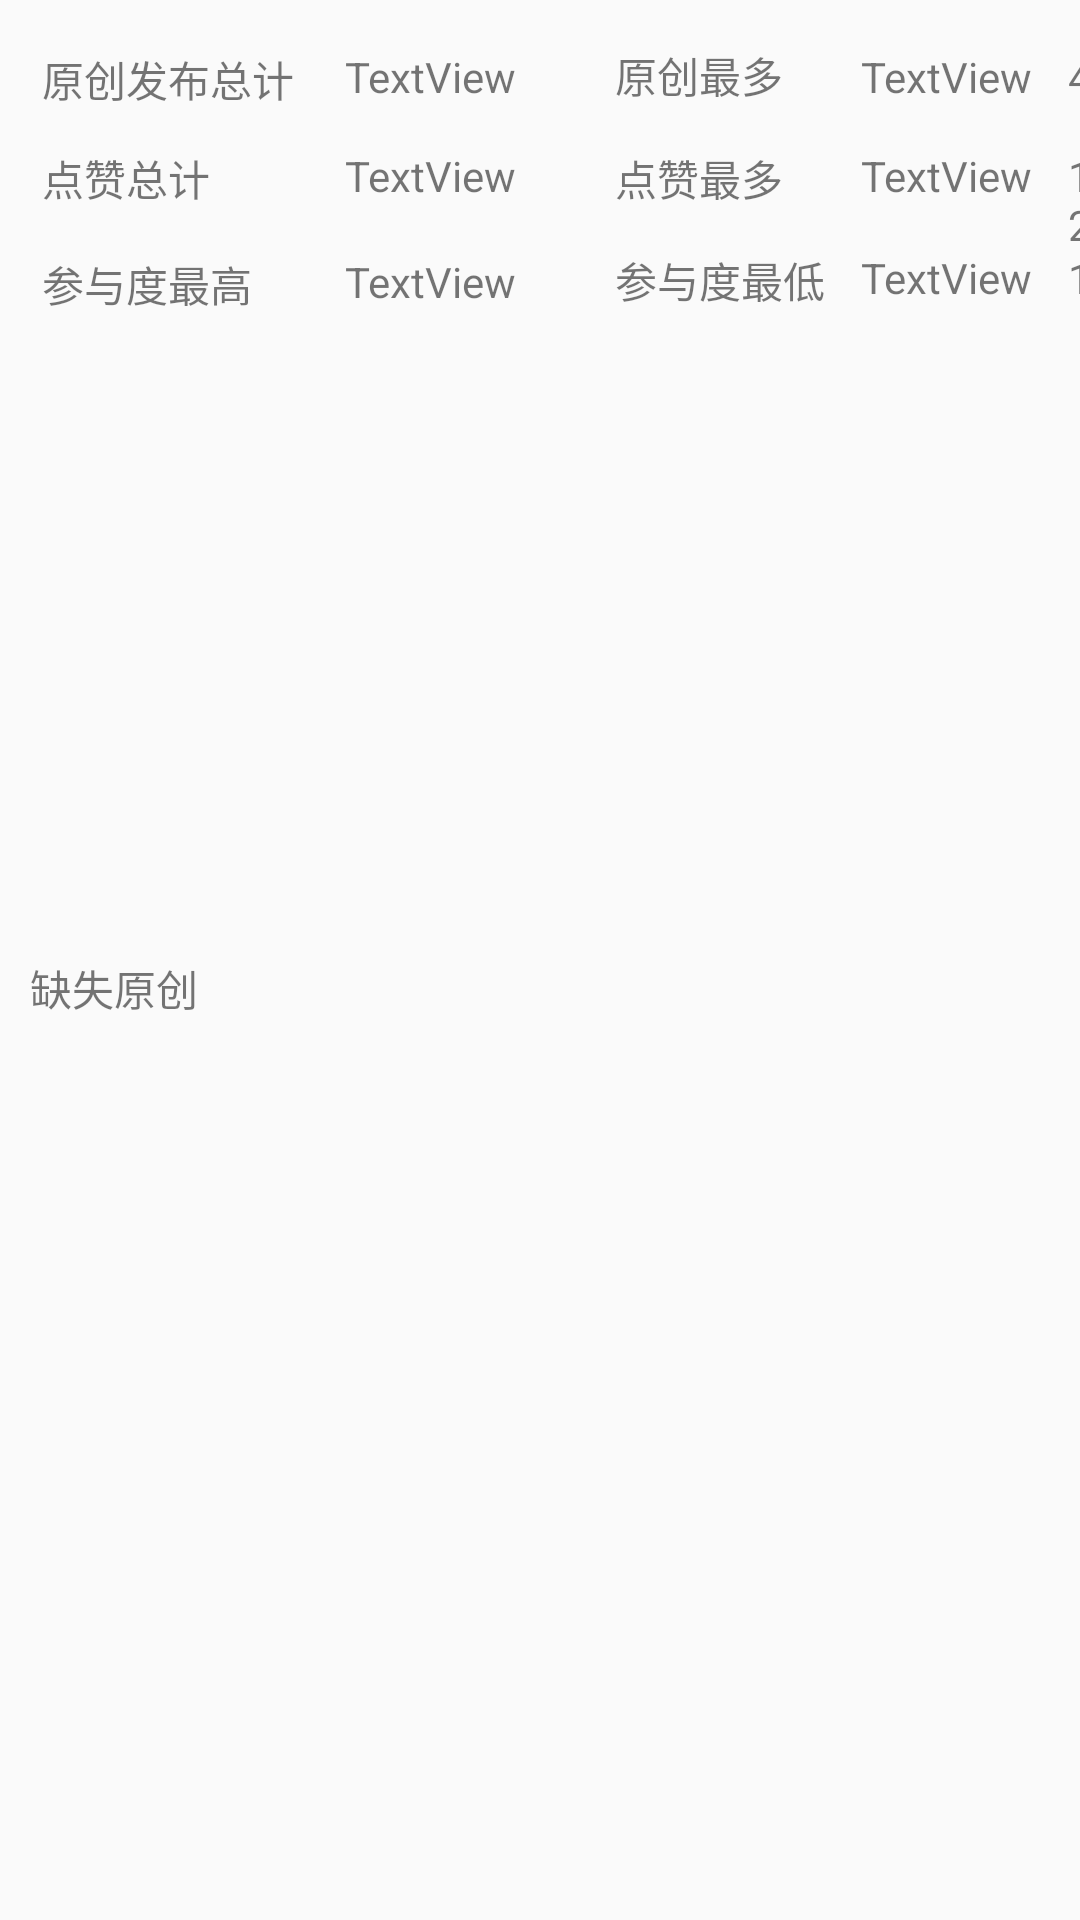

Reconstruct the res/layout file that produces this screen, plus the resources it refers to.
<!-- AndroidManifest.xml: application theme Theme.Design.Light.NoActionBar -->
<!-- res/layout/fragment_subject_partake.xml -->
<?xml version="1.0" encoding="utf-8"?>
<LinearLayout xmlns:android="http://schemas.android.com/apk/res/android"
    android:orientation="vertical" android:layout_width="match_parent"
    android:layout_height="match_parent">

    <RelativeLayout
        android:layout_width="match_parent"
        android:layout_height="119dp">

        <TextView
            android:text="@string/promptliketotal"
            android:layout_width="wrap_content"
            android:layout_height="wrap_content"
            android:layout_centerVertical="true"
            android:layout_alignLeft="@+id/textView26"
            android:layout_alignStart="@+id/textView26"
            android:id="@+id/textView27" />

        <TextView
            android:text="@string/promptjoin"
            android:layout_width="wrap_content"
            android:layout_height="wrap_content"
            android:layout_alignParentBottom="true"
            android:layout_alignLeft="@+id/textView27"
            android:layout_alignStart="@+id/textView27"
            android:layout_marginBottom="14dp"
            android:id="@+id/textView28" />

        <TextView
            android:text="TextView"
            android:layout_width="wrap_content"
            android:layout_height="wrap_content"
            android:layout_alignTop="@+id/textView26"
            android:layout_toRightOf="@+id/textView26"
            android:layout_toEndOf="@+id/textView26"
            android:layout_marginLeft="17dp"
            android:layout_marginStart="17dp"
            android:id="@+id/txtOrginTotal" />

        <TextView
            android:text="TextView"
            android:layout_width="wrap_content"
            android:layout_height="wrap_content"
            android:layout_alignTop="@+id/textView27"
            android:layout_alignRight="@+id/txtOrginTotal"
            android:layout_alignEnd="@+id/txtOrginTotal"
            android:id="@+id/txtlikeTotal" />

        <TextView
            android:text="TextView"
            android:layout_width="wrap_content"
            android:layout_height="wrap_content"
            android:layout_alignTop="@+id/textView28"
            android:layout_alignLeft="@+id/txtlikeTotal"
            android:layout_alignStart="@+id/txtlikeTotal"
            android:id="@+id/txtjoinmost" />

        <TextView
            android:text="@string/promptlikemost"
            android:layout_width="wrap_content"
            android:layout_height="wrap_content"
            android:layout_centerVertical="true"
            android:layout_alignLeft="@+id/textView32"
            android:layout_alignStart="@+id/textView32"
            android:id="@+id/textView33" />

        <TextView
            android:text="TextView"
            android:layout_width="wrap_content"
            android:layout_height="wrap_content"
            android:layout_alignTop="@+id/textView33"
            android:layout_alignLeft="@+id/txtOrginMost"
            android:layout_alignStart="@+id/txtOrginMost"
            android:id="@+id/txtlikemost" />

        <TextView
            android:text="TextView"
            android:layout_width="wrap_content"
            android:layout_height="wrap_content"
            android:layout_alignTop="@+id/textView34"
            android:layout_alignLeft="@+id/txtlikemost"
            android:layout_alignStart="@+id/txtlikemost"
            android:id="@+id/txtjoinless" />

        <TextView
            android:text="4"
            android:layout_width="wrap_content"
            android:layout_height="wrap_content"
            android:layout_alignTop="@+id/txtOrginMost"
            android:layout_toRightOf="@+id/txtOrginMost"
            android:layout_toEndOf="@+id/txtOrginMost"
            android:layout_marginLeft="12dp"
            android:layout_marginStart="12dp"
            android:id="@+id/txtOrgincount" />

        <TextView
            android:text="12"
            android:layout_width="wrap_content"
            android:layout_height="wrap_content"
            android:layout_alignTop="@+id/txtlikemost"
            android:layout_alignLeft="@+id/txtOrgincount"
            android:layout_alignStart="@+id/txtOrgincount"
            android:id="@+id/txtlikemostcount" />

        <TextView
            android:text="1"
            android:layout_width="wrap_content"
            android:layout_height="wrap_content"
            android:layout_alignTop="@+id/txtjoinless"
            android:layout_alignLeft="@+id/txtlikemostcount"
            android:layout_alignStart="@+id/txtlikemostcount"
            android:id="@+id/txtjoinlesscount" />

        <TextView
            android:text="@string/promptjoinless"
            android:layout_width="wrap_content"
            android:layout_height="wrap_content"
            android:id="@+id/textView34"
            android:layout_alignBaseline="@+id/txtjoinmost"
            android:layout_alignBottom="@+id/txtjoinmost"
            android:layout_alignLeft="@+id/textView33"
            android:layout_alignStart="@+id/textView33" />

        <TextView
            android:text="@string/promptorginmost"
            android:layout_width="wrap_content"
            android:layout_height="wrap_content"
            android:layout_marginLeft="33dp"
            android:layout_marginStart="33dp"
            android:id="@+id/textView32"
            android:layout_alignBaseline="@+id/txtOrginTotal"
            android:layout_alignBottom="@+id/txtOrginTotal"
            android:layout_toRightOf="@+id/txtOrginTotal"
            android:layout_toEndOf="@+id/txtOrginTotal" />

        <TextView
            android:text="TextView"
            android:layout_width="wrap_content"
            android:layout_height="wrap_content"
            android:layout_marginLeft="12dp"
            android:layout_marginStart="12dp"
            android:id="@+id/txtOrginMost"
            android:layout_alignBaseline="@+id/textView32"
            android:layout_alignBottom="@+id/textView32"
            android:layout_toRightOf="@+id/textView34"
            android:layout_toEndOf="@+id/textView34" />

        <TextView
            android:text="@string/promptorgintotal"
            android:layout_width="wrap_content"
            android:layout_height="wrap_content"
            android:layout_marginLeft="14dp"
            android:layout_marginStart="14dp"
            android:layout_marginTop="16dp"
            android:id="@+id/textView26"
            android:layout_alignParentTop="true"
            android:layout_alignParentLeft="true"
            android:layout_alignParentStart="true" />
    </RelativeLayout>

    <LinearLayout
        android:orientation="vertical"
        android:layout_width="match_parent"
        android:layout_height="200dp">

        <GridView
            android:layout_width="match_parent"
            android:layout_height="match_parent" />
    </LinearLayout>

    <LinearLayout
        android:orientation="vertical"
        android:layout_width="match_parent"
        android:layout_height="match_parent">

        <TextView
            android:text="@string/promptorginno"
            android:layout_width="match_parent"
            android:layout_height="wrap_content"
            android:id="@+id/textView41"
            android:layout_marginLeft="10dp" />

        <GridView
            android:layout_width="match_parent"
            android:layout_height="match_parent" />
    </LinearLayout>
</LinearLayout>
<!-- resources referenced by this layout -->
<resources>
  <string name="promptjoin">参与度最高</string>
  <string name="promptjoinless">参与度最低</string>
  <string name="promptlikemost">点赞最多</string>
  <string name="promptliketotal">点赞总计</string>
  <string name="promptorginmost">原创最多</string>
  <string name="promptorginno">缺失原创</string>
  <string name="promptorgintotal">原创发布总计</string>
</resources>
